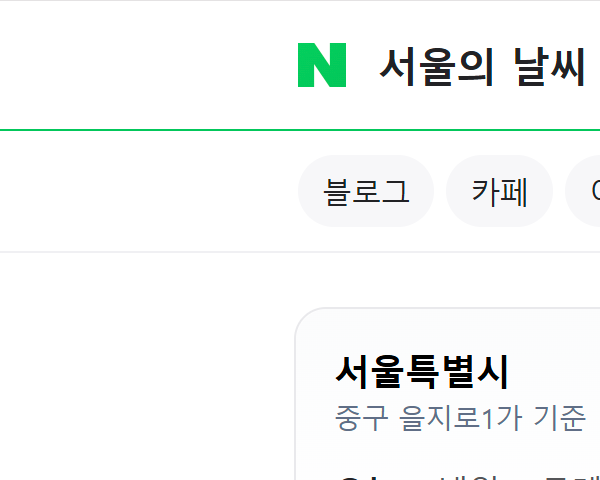
Workflow: 02_브라우저자동화_클래식

Step 1: Attach Browser 'chrome.exe 서울의' in window '서울의 날씨 : 네이버 검색' (chrome.exe)

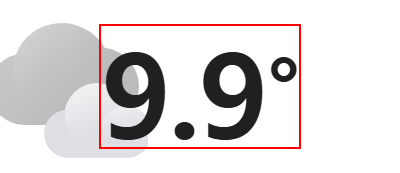
Step 2: get-text from the text